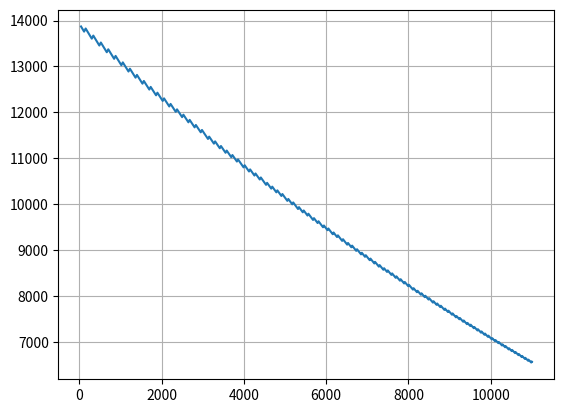

Python code for this plot:
from math import cos, radians
import math
import numpy as np
import matplotlib.pyplot as plt



quarter_sweep = 25
wingspan = 24
g = 9.81
W_start_cruise = 32000 * g
W_end_cruise = 27000 * g
taper = 0.4
S = 70.6 #crj
wing_twist = -3 #degrees
AR = wingspan**2 /S
t_over_w = 0.4423
thrust = t_over_w*W_start_cruise

altitude = 11000
M = 0.8


range = 2000
Swet_Sw = 5.6


def aerodynamics(quarter_sweep, wingspan, W_start_cruise, taper,
                 S, t_over_w, AR, thrust, altitude, M, range, Swet_Sw):

    def atmosphere_calculator(h):
        T_grad = -0.0065
        T = 288.15 + T_grad*h
        P = 101325 * (T/288.15)**(-9.81/(T_grad*287))
        rho = P/(T*287)
        a = (1.4*287*T)**0.5
        return (T,P,rho,a)
    
    
    def CLdes(q,W_start_cruise,W_end_cruise,S,sweep): #finds design cruise CL for aircraft and airfoil
        CL = 1.1/q * (0.5 * (W_start_cruise/S + W_end_cruise/S))
        cl = CL/(cos(radians(sweep)))**2
        return CL, cl
    
    
    def LE_sweep(quarter_sweep,AR,taper):
        return any_sweep(quarter_sweep,AR,taper,0)
    
    def any_sweep(quarter_sweep, AR,taper, chord_position):
        quarter_sweep = radians(quarter_sweep)
        any_sweep = np.tan(quarter_sweep) - (4/AR)*((0.5-chord_position)*(1-taper)/(1+taper))
        return any_sweep
    
    
    
    
    def oswald_factor(LE_sweep, AR):
        if LE_sweep < 5:
            return 1.78 * (1 - 0.045 * AR**0.68) - 0.64
        else:
            return 4.61 * (1 - 0.045 * AR**0.68) * (cos(LE_sweep))**0.15 - 3.1
    
    def induced_drag(CL, AR = AR, taper = taper, quarter_sweep=quarter_sweep):
        LEsweep = LE_sweep(quarter_sweep, AR, taper)
        e = oswald_factor(LEsweep, AR)
        return CL**2 / (math.pi * AR * e)
    
    
    def CDZERO():
        e = oswald_factor(LE_sweep(quarter_sweep, AR, taper),AR)
        cf = 0.003
        ke = 0.5*(np.pi*e/cf)**0.5
        Emax = ke*(AR/Swet_Sw)**0.5
        Cd0 = np.pi*AR*e/(4*Emax*Emax)
        return Cd0
    
    def drag(V, rho, Cl, S = S, AR = AR):
        Cd0 = CDZERO()
        CD = Cd0 + induced_drag(Cl, AR)
        D = 0.5*rho*V*V*S*CD
        return D, CD
    
    

    
    def cruise():
        T, P, rho, a = atmosphere_calculator(altitude)
        V = M * a
        CL = CLdes(0.5*rho*V*V, W_start_cruise, W_end_cruise, S, quarter_sweep)[0]
        D,CD = drag(V,rho,CL)
        cruise_energy = D*range*1000 #Joules
        impulse = D*range*1000/V
        cruise_power = D*V
        print("Cruise energy: ", cruise_energy)
        print("Cruise impulse: ",impulse)
        return cruise_energy, impulse
    
    def climb(altitude = altitude):
        alt = 0
        t = 0
        impulse = 0
        altlist = []
        thrustlist = []
        v_list = []
        drag_list = []
        climb_list = []
        powerlist =[]
        energy = 0
        
        while alt < altitude and t < 1800:
            
            start = 80
            speeds = np.arange(start, 220, 1)
            drags = []
            CDS = []
            CLS = []
            for V in speeds:
                T,P,rho,a = atmosphere_calculator(alt)
                CL = 2*W_start_cruise / (rho*S*V*V)
                D, CD = drag(V,rho, CL)
                drags.append(D)
                CDS.append(CD)
                CLS.append(CL)
                
            D_min = min(drags)
            V_opt = start + drags.index(min(drags))
            CD_opt = CDS[drags.index(min(drags))]
            CL_opt = CLS[drags.index(min(drags))]
            
            thrust_alt = thrust * (P/101325) * (288.15/T)**0.5
            thrust_reduced = thrust_alt *.9
            climbrate = (thrust_reduced-D_min)*V_opt/W_start_cruise
            climbrate_fpm = climbrate*60/0.3048
            
            t = t + 1
            alt = alt + climbrate
            impulse = impulse + thrust_reduced
            
            power = thrust_reduced*V_opt
            powerlist.append(power)
            energy = energy + power
            altlist.append(alt)
            thrustlist.append(thrust_reduced)
            v_list.append(V_opt)
            drag_list.append(D_min)
            climb_list.append(climbrate)
        
        time = np.arange(0,len(altlist))
        
        #plt.plot(time, altlist)
        plt.plot(altlist,np.array(powerlist)/1000)
        plt.grid()
        print("Climb energy: ", energy)
        print("Climb impulse: ",impulse)
        
        return energy, impulse
    
    cr = cruise()
    cli = climb()    
    print(cr[1]/cli[1])
    
    total_energy = cr[0]+cli[0]
    total_impulse = cr=[1]+cli[1]
    
    return total_energy,total_impulse

aero = aerodynamics(quarter_sweep, wingspan, W_start_cruise, taper,
                 S, t_over_w, AR, thrust, altitude, M, range, Swet_Sw)

print(aero)






# def CL_alpha (AR, M, half_sweep, taper = taper):
#     eff = 0.95
#     b = beta(M)
#     half_sweep = half_sweep(quarter_sweep, AR, taper)
#     x = math.sqrt(4+((AR*b/eff)**2)*(1+ (math.tan(radians(half_sweep)))**2)/(b**2))
#     return 2*np.pi*AR/(2+x)

# def datcom( quarter_sweep = quarter_sweep, AR = AR, taper = taper):
#     c1 = c1_(taper)
#     LEsweep = any_sweep(quarter_sweep, AR,taper, 0.25)
#     a = 4/((c1+1)*cos(LEsweep))
#     if a > AR:
#         print("low aspect ratio datcom method")
#         datcom = "low"
#     elif a < AR:
#         print("high aspect ratio datcom method")
#         datcom = 'high'
#     return datcom, a, AR

    # def beta(M):
    #     return math.sqrt(1-M**2)
    


# def approxCLmax (clmax, quarter_sweep = quarter_sweep):
#     return 0.9 * clmax *radians(quarter_sweep)

# def c1_(taper):
#     return  -4.2447*taper**4 +12.611*taper**3 - 12.8418 * taper**2 +4.50475*taper

# def MAC (chord_r,taper):

#     return (2/3)*chord_r*((1+taper+taper**2)/(1+taper))
   
    
# def root_chord_tip_chord(S,wingspan, taper):
#     chord_r = (2*S)/(wingspan*(1+taper))
#     chord_t = chord_r * taper
#     return chord_r,chord_t
# def half_sweep(quarter_sweep, AR,taper):
#     return any_sweep(quarter_sweep, AR,taper, 0.25)
# quarter_sweep_crj = 26.9
# wingspan_crj = 23.2 #m
# g = 9.81
# W_start_cruise_crj = 31537 * g
# W_end_cruise_crj = 28337 * g
# taper_crj = 0.4
# S_crj = 70.6 #crj

